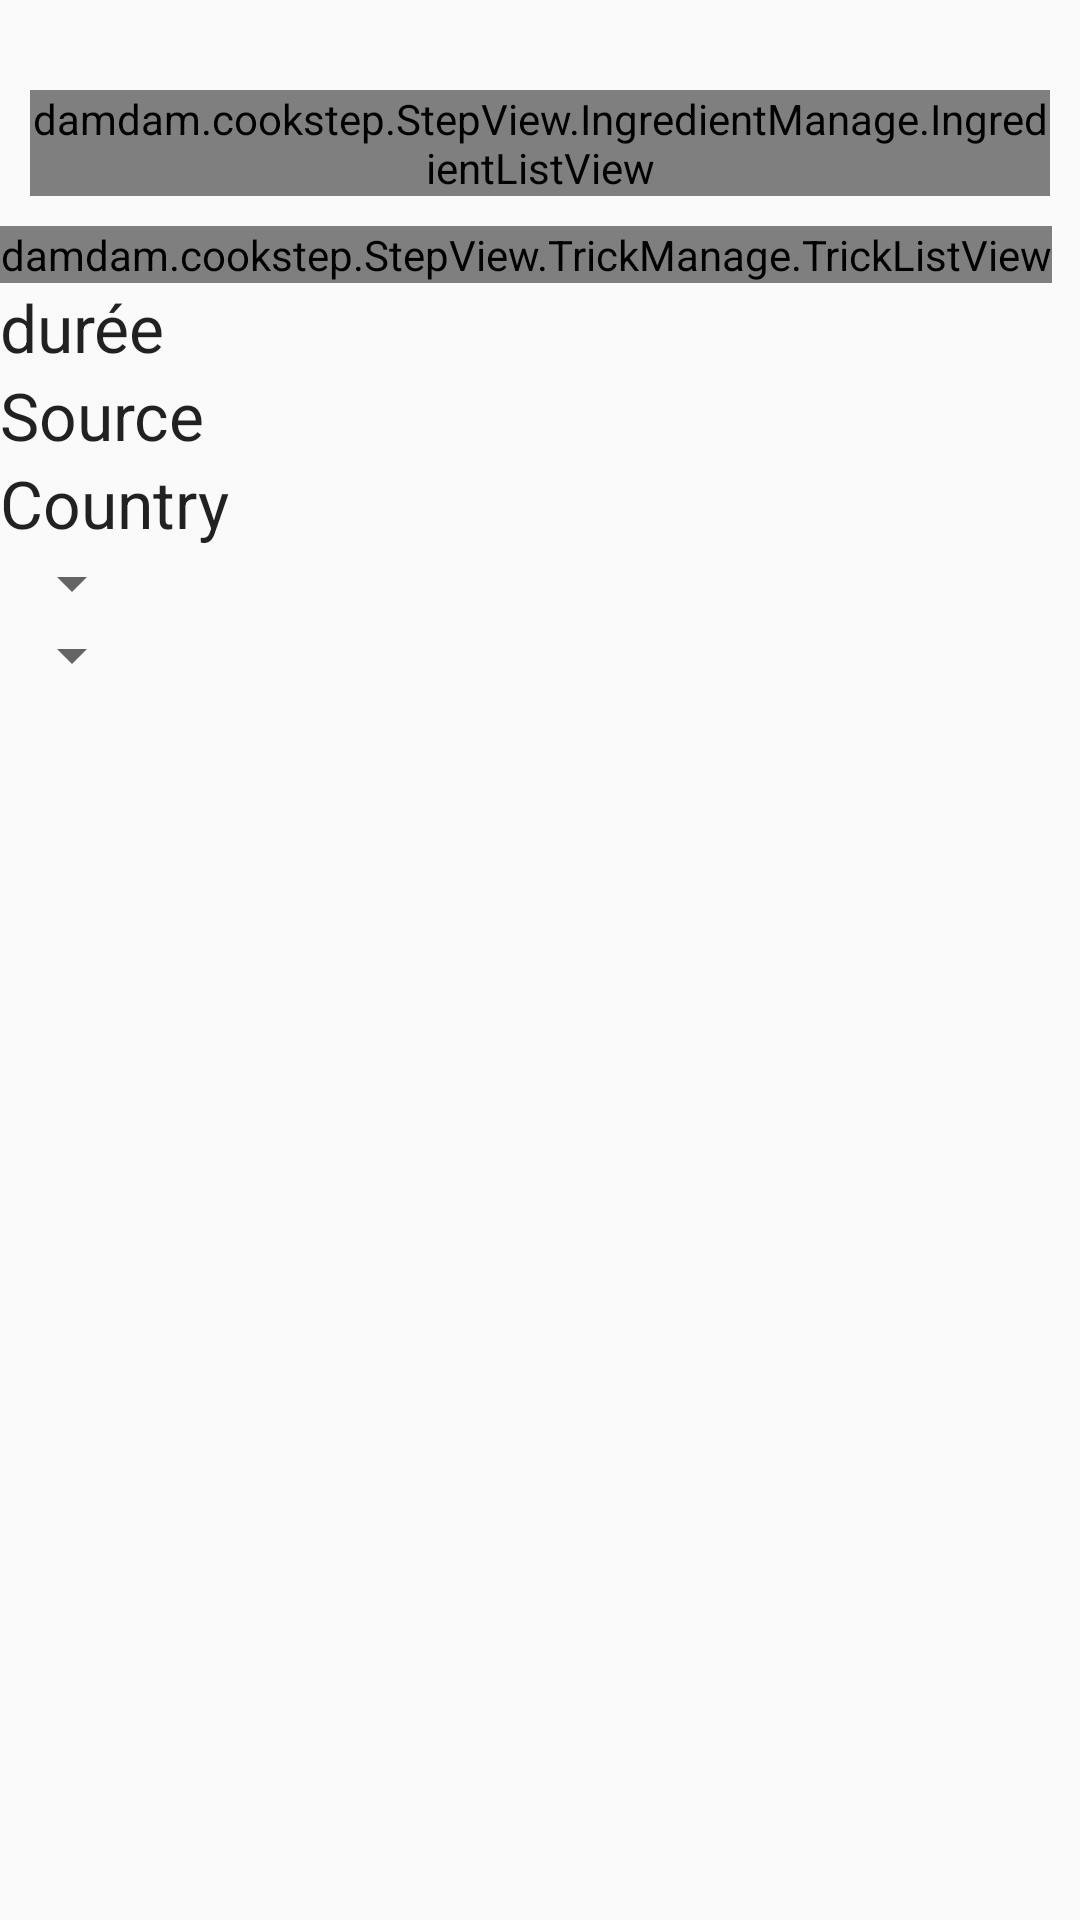

Here is an Android app screen rendered from its layout file. Give the layout XML and the strings, colors and styles it references.
<!-- AndroidManifest.xml: application theme NoActionBar -->
<!-- res/layout/main_recipe_fragment.xml -->
<?xml version="1.0" encoding="utf-8"?>
<LinearLayout xmlns:android="http://schemas.android.com/apk/res/android"
    android:orientation="vertical" android:layout_width="match_parent"
    android:layout_height="match_parent">

    <ImageView
        android:layout_width="match_parent"
        android:layout_height="wrap_content"
        android:id="@+id/imageViewPhoto"
        android:layout_margin="10dp"
        android:background="#b3b3b3" />

    <damdam.cookstep.StepView.IngredientManage.IngredientListView
        android:layout_width="fill_parent"
        android:layout_height="wrap_content"
        android:id="@+id/layoutContainListIngredientsMain"
        android:layout_margin="10dp" />

    <damdam.cookstep.StepView.TrickManage.TrickListView
        android:layout_width="wrap_content"
        android:layout_height="wrap_content"
        android:id="@+id/layoutContainListTrickMain" />

    <LinearLayout
        android:orientation="horizontal"
        android:layout_width="match_parent"
        android:layout_height="wrap_content"
        android:id="@+id/layoutContainTime">

        <TextView
            android:layout_width="wrap_content"
            android:layout_height="wrap_content"
            android:textAppearance="?android:attr/textAppearanceLarge"
            android:text="durée"
            android:id="@+id/textViewTimeTitle" />

        <TextView
            android:layout_width="wrap_content"
            android:layout_height="wrap_content"
            android:textAppearance="?android:attr/textAppearanceLarge"
            android:id="@+id/textViewTime" />

        <EditText
            android:layout_width="wrap_content"
            android:layout_height="wrap_content"
            android:id="@+id/editTextTime"
            android:visibility="gone" />
    </LinearLayout>

    <LinearLayout
        android:orientation="horizontal"
        android:layout_width="match_parent"
        android:layout_height="wrap_content"
        android:id="@+id/layoutContainSource">

        <TextView
            android:layout_width="wrap_content"
            android:layout_height="wrap_content"
            android:textAppearance="?android:attr/textAppearanceLarge"
            android:text="Source"
            android:id="@+id/textViewSourceTitle" />

        <TextView
            android:layout_width="wrap_content"
            android:layout_height="wrap_content"
            android:textAppearance="?android:attr/textAppearanceLarge"
            android:id="@+id/textViewSource" />

        <EditText
            android:layout_width="wrap_content"
            android:layout_height="wrap_content"
            android:id="@+id/editTextSource"
            android:visibility="gone" />
    </LinearLayout>

    <LinearLayout
        android:orientation="horizontal"
        android:layout_width="match_parent"
        android:layout_height="wrap_content"
        android:id="@+id/layoutContainCountry">

        <TextView
            android:layout_width="wrap_content"
            android:layout_height="wrap_content"
            android:textAppearance="?android:attr/textAppearanceLarge"
            android:text="Country"
            android:id="@+id/textViewCountryTitle" />

        <TextView
            android:layout_width="wrap_content"
            android:layout_height="wrap_content"
            android:textAppearance="?android:attr/textAppearanceLarge"
            android:id="@+id/textViewCountry" />

        <EditText
            android:layout_width="wrap_content"
            android:layout_height="wrap_content"
            android:id="@+id/editTextCountry"
            android:visibility="gone" />
    </LinearLayout>

    <LinearLayout
        android:orientation="vertical"
        android:layout_width="match_parent"
        android:layout_height="wrap_content"
        android:id="@+id/layoutContainCategories">

        <Spinner
            android:layout_width="wrap_content"
            android:layout_height="wrap_content"
            android:id="@+id/spinnerMainCategories" />

        <Spinner
            android:layout_width="wrap_content"
            android:layout_height="wrap_content"
            android:id="@+id/spinnerSubCategories" />
    </LinearLayout>

</LinearLayout>
<!-- resources referenced by this layout -->
<resources>
  <style name="NoActionBar" parent="Theme.AppCompat.DayNight.NoActionBar">
  
      </style>
</resources>
